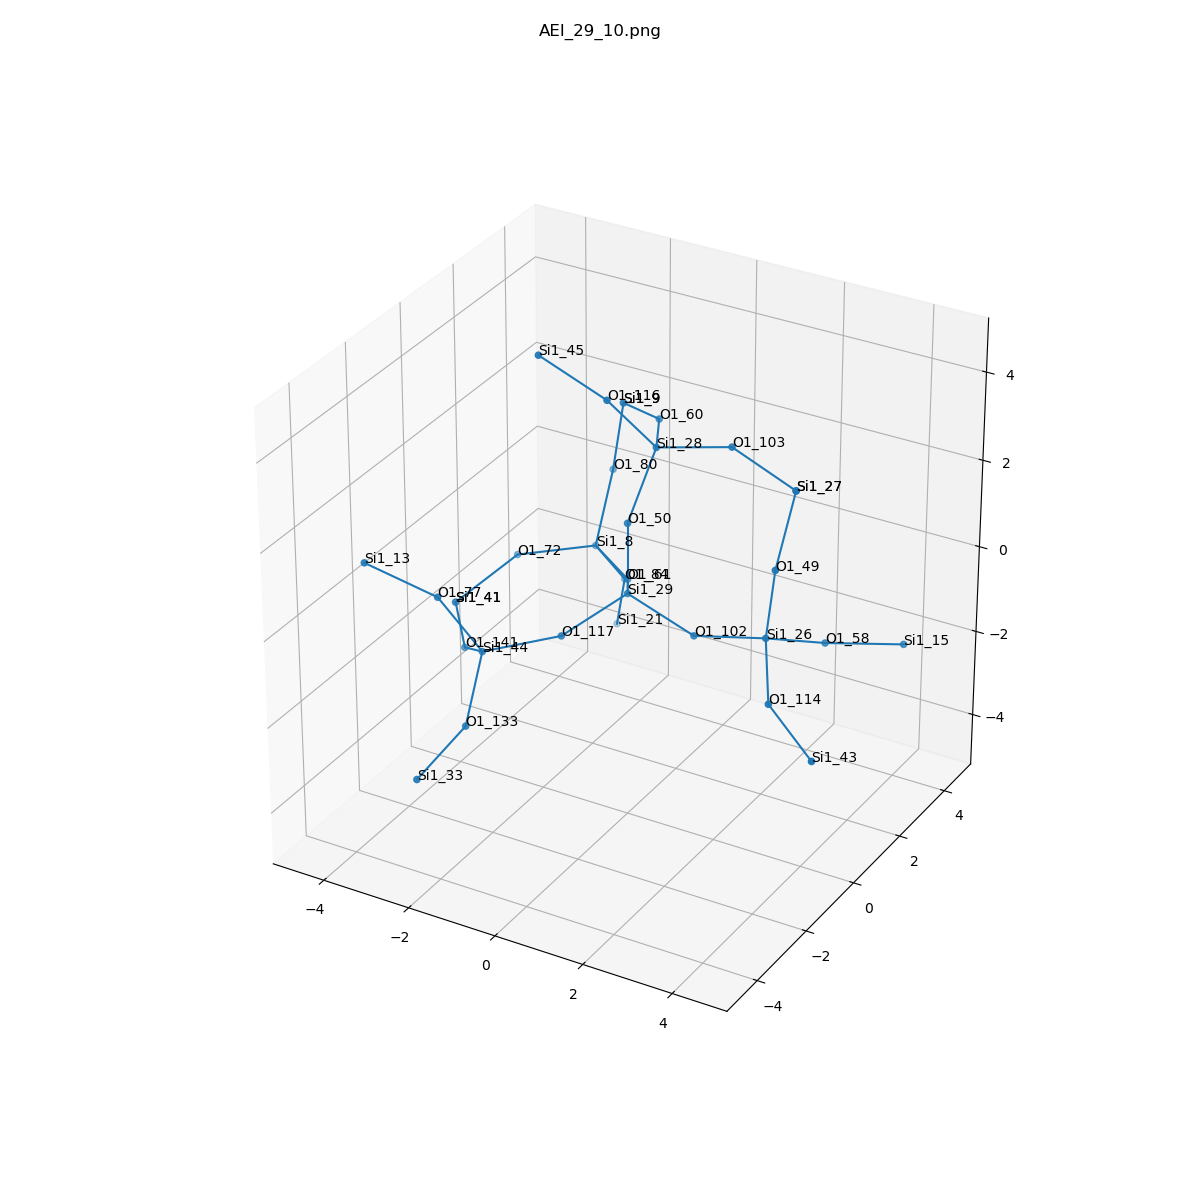

The data file committed next to this chart (first rows):
, neighbor_num, isite, atom, x, y, z, front_index
0, 0, 29, Si1, 0.0, 0.0, 0.0, 
1, 1, 117, O1, -0.7553, -1.317, -0.5363, 0.0
2, 1, 61, O1, -0.756, 1.314, -0.5384, 0.0
3, 1, 102, O1, 1.519, -7.896767829404773e-17, -0.5363, 0.0
4, 1, 50, O1, -1.232595164407831e-32, 0.0, 1.61, 0.0
5, 2, 44, Si1, -2.11, -2.11, -0.8931, 1.0
6, 2, 8, Si1, -2.059, 2.261, -0.582, 2.0
7, 2, 26, Si1, 3.086, 0.08768, -0.1777, 3.0
8, 2, 28, Si1, 0.1444, 0.8862, 2.946, 4.0
9, 3, 133, O1, -1.765, -3.331, -1.885, 5.0
10, 3, 141, O1, -3.146, -1.111, -1.613, 5.0
11, 3, 77, O1, -2.767, -2.685, 0.4586, 5.0
12, 3, 80, O1, -2.142, 3.12, 0.7765, 6.0
13, 3, 72, O1, -3.379, 1.353, -0.726, 6.0
14, 3, 84, O1, -1.95, 3.259, -1.84, 6.0
15, 3, 49, O1, 3.271, 0.09292, 1.422, 7.0
16, 3, 114, O1, 3.848, -1.186, -0.8014, 7.0
17, 3, 58, O1, 3.7, 1.441, -0.7949, 7.0
18, 3, 60, O1, -0.5954, 2.299, 2.738, 8.0
19, 3, 116, O1, -0.5239, 0.1033, 4.184, 8.0
20, 3, 103, O1, 1.705, 1.14, 3.255, 8.0
21, 4, 33, Si1, -1.96, -4.853, -2.37, 9.0
22, 4, 41, Si1, -4.139, 0.1472, -1.473, 10.0
23, 4, 13, Si1, -4.044, -3.328, 1.196, 11.0
24, 4, 9, Si1, -1.914, 3.149, 2.369, 12.0
25, 4, 41, Si1, -4.139, 0.1472, -1.473, 13.0
26, 4, 21, Si1, -2.415, 3.74, -3.304, 14.0
27, 4, 27, Si1, 3.231, 0.9739, 2.769, 15.0
28, 4, 43, Si1, 5.196, -1.903, -1.314, 16.0
29, 4, 15, Si1, 4.934, 2.46, -0.9845, 17.0
30, 4, 9, Si1, -1.914, 3.149, 2.369, 18.0
31, 4, 45, Si1, -1.819, -0.3262, 5.039, 19.0
32, 4, 27, Si1, 3.231, 0.9739, 2.769, 20.0
